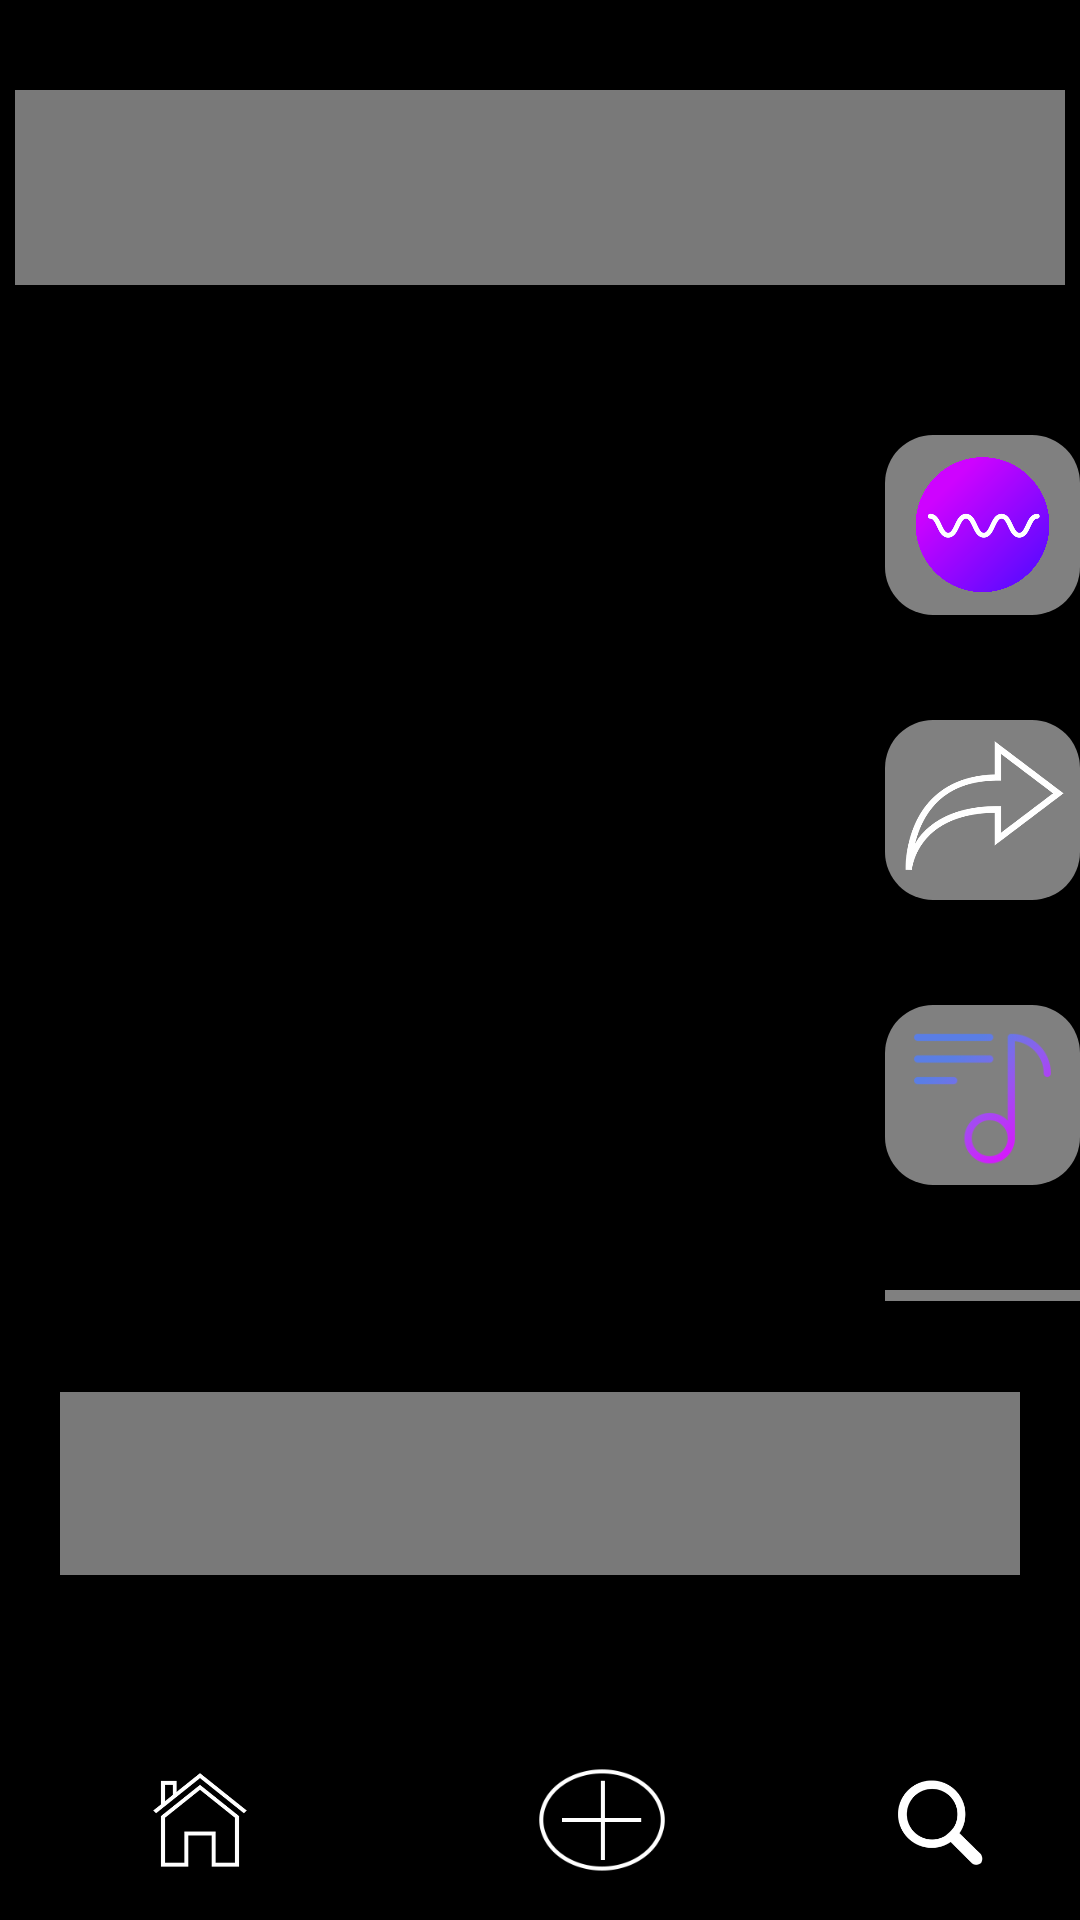

Reconstruct the res/layout file that produces this screen, plus the resources it refers to.
<!-- AndroidManifest.xml: application theme Theme.Vibrato -->
<!-- res/layout/activity_echo_flow.xml -->
<?xml version="1.0" encoding="utf-8"?>
<androidx.constraintlayout.widget.ConstraintLayout xmlns:android="http://schemas.android.com/apk/res/android"
    xmlns:app="http://schemas.android.com/apk/res-auto"
    xmlns:tools="http://schemas.android.com/tools"
    android:layout_width="match_parent"
    android:layout_height="match_parent"
    tools:context=".EchoFlow"
    android:background="@color/black"
    >
    <ImageView
        android:id="@+id/loadingflow"
        android:layout_width="100dp"
        android:layout_height="100dp"
        app:layout_constraintTop_toTopOf="parent"
        app:layout_constraintBottom_toBottomOf="parent"
        app:layout_constraintStart_toStartOf="parent"
        app:layout_constraintEnd_toEndOf="parent"
        app:layout_constraintVertical_bias="0.5"
        app:layout_constraintHorizontal_bias="0.5"/>


    <RelativeLayout
        android:layout_width="match_parent"
        android:layout_height="match_parent"
        android:orientation="vertical"
        android:id="@+id/principal"
        >
        <ImageView
            android:id="@+id/pausekk"
            android:layout_width="100dp"
            android:layout_height="100dp"
            android:layout_centerInParent="true"
            />


        <ImageView
            android:layout_width="match_parent"
            android:layout_height="match_parent"
            android:scaleType="centerCrop"
            android:id="@+id/imageEcho"
            />

        <ImageView
            android:layout_width="match_parent"
            android:layout_height="match_parent"
            android:scaleType="centerCrop"
            android:id="@+id/nextImageEcho"
            />
    </RelativeLayout>

    <View
        android:layout_width="match_parent"
        android:layout_height="match_parent"
        android:background="@android:color/black"
        android:alpha="0.4" />

    <LinearLayout
        android:layout_width="match_parent"
        android:layout_height="match_parent"
        android:gravity="center_horizontal"
        android:orientation="vertical"

        >
        <TextView
            style="@style/Echoflow"
            android:layout_width="350dp"
            android:layout_height="65dp"
            android:layout_marginTop="30dp"
            android:gravity="center"
            android:text=""
            android:textColor="@color/white"
            android:textSize="28sp"
            android:id="@+id/echoname"
            />

        <LinearLayout
            android:layout_width="70dp"
            android:layout_height="wrap_content"
            android:layout_marginLeft="150dp"
            android:layout_weight="4"
            android:layout_marginBottom="-50dp"
            android:layout_marginTop="50dp"
            android:orientation="vertical"
            >
            <LinearLayout
                android:layout_width="65dp"
                android:layout_height="60dp"
                android:background="@drawable/echoradius"
                android:gravity="center"
                >
                <ImageView
                    android:layout_width="wrap_content"
                    android:layout_height="45dp"
                    android:src="@mipmap/vib"

                    >

                </ImageView>
            </LinearLayout>

            <LinearLayout
                android:layout_width="65dp"
                android:layout_height="60dp"
                android:layout_marginTop="35dp"
                android:background="@drawable/echoradius"
                >
                <ImageView
                    android:layout_width="wrap_content"
                    android:layout_height="wrap_content"
                    android:src="@mipmap/compartilhar"

                    >

                </ImageView>
            </LinearLayout>
            <LinearLayout
                android:layout_width="65dp"
                android:layout_height="60dp"
                android:background="@drawable/echoradius"
                android:layout_marginTop="35dp"

                >
                <ImageView
                    android:id="@+id/iv_echolink_share"
                    android:layout_width="wrap_content"
                    android:layout_height="wrap_content"
                    android:src="@mipmap/echoesicon2"
                    >

                </ImageView>
            </LinearLayout>
            <LinearLayout
                android:layout_width="65dp"
                android:layout_height="60dp"
                android:background="@color/transp"
                android:layout_marginTop="35dp"
                >
                <ImageView
                    android:scaleType="centerCrop"
                    android:layout_width="match_parent"
                    android:layout_height="match_parent"
                    android:id="@+id/artmagem"
                    >

                </ImageView>
            </LinearLayout>
        </LinearLayout>

        <TextView
            style="@style/Echoflow"
            android:layout_width="320dp"
            android:layout_height="61dp"
            android:layout_marginTop="80dp"
            android:gravity="center"
            android:layout_marginBottom="50dp"
            android:textColor="@color/white"
            android:id="@+id/artistname"

            android:textSize="35sp" />
        <LinearLayout
            android:layout_width="match_parent"
            android:layout_height="65dp"
            android:background="@color/black"
            android:layout_alignParentBottom="true"
            android:orientation="horizontal"
            android:gravity="center"
            >

            <ImageView
                android:id="@+id/btn_home"
                android:layout_width="wrap_content"
                android:layout_height="35dp"
                android:src="@mipmap/home"
                android:onClick="imageViewHomeClicked"
                >

            </ImageView>

            <ImageView
                android:layout_width="wrap_content"
                android:layout_height="48dp"
                android:src="@mipmap/echoesicon5"
                >

            </ImageView>
            <ImageView
                android:layout_width="wrap_content"
                android:layout_height="35dp"
                android:src="@mipmap/echoesicon3"
                >

            </ImageView>


        </LinearLayout>
    </LinearLayout>



</androidx.constraintlayout.widget.ConstraintLayout>
<!-- resources referenced by this layout -->
<resources>
  <color name="black">#FF000000</color>
  <color name="transp">#80FFFFFF</color>
  <color name="white">#FFFFFFFF</color>
  <!-- drawable echoradius (drawable) -->
  <?xml version="1.0" encoding="utf-8"?>
  <shape  xmlns:android="http://schemas.android.com/apk/res/android">
      <solid android:color="#80FFFFFF" />
      <corners android:radius="16dp" />
  </shape>
  <!-- mipmap compartilhar: png bitmap (mipmap-hdpi, 10015 bytes) -->
  <!-- mipmap echoesicon2: png bitmap (mipmap-hdpi, 8926 bytes) -->
  <!-- mipmap echoesicon3: png bitmap (mipmap-hdpi, 4128 bytes) -->
  <!-- mipmap echoesicon5: png bitmap (mipmap-hdpi, 4228 bytes) -->
  <!-- mipmap home: png bitmap (mipmap-hdpi, 3789 bytes) -->
  <!-- mipmap vib: png bitmap (mipmap-hdpi, 172030 bytes) -->
  <style name="Echoflow">
          <item name="android:textColor">@color/white</item>
          <item name="android:background">#ABB5B5B5</item>
      </style>
  <style name="Theme.Vibrato" parent="Base.Theme.Vibrato" />
  <style name="Base.Theme.Vibrato" parent="Theme.AppCompat.DayNight.NoActionBar">
          
          
          <item name="android:windowTranslucentStatus">true</item>
          <item name="android:windowLightStatusBar">true</item>
          <item name="android:windowDrawsSystemBarBackgrounds">false</item>
      </style>
</resources>
